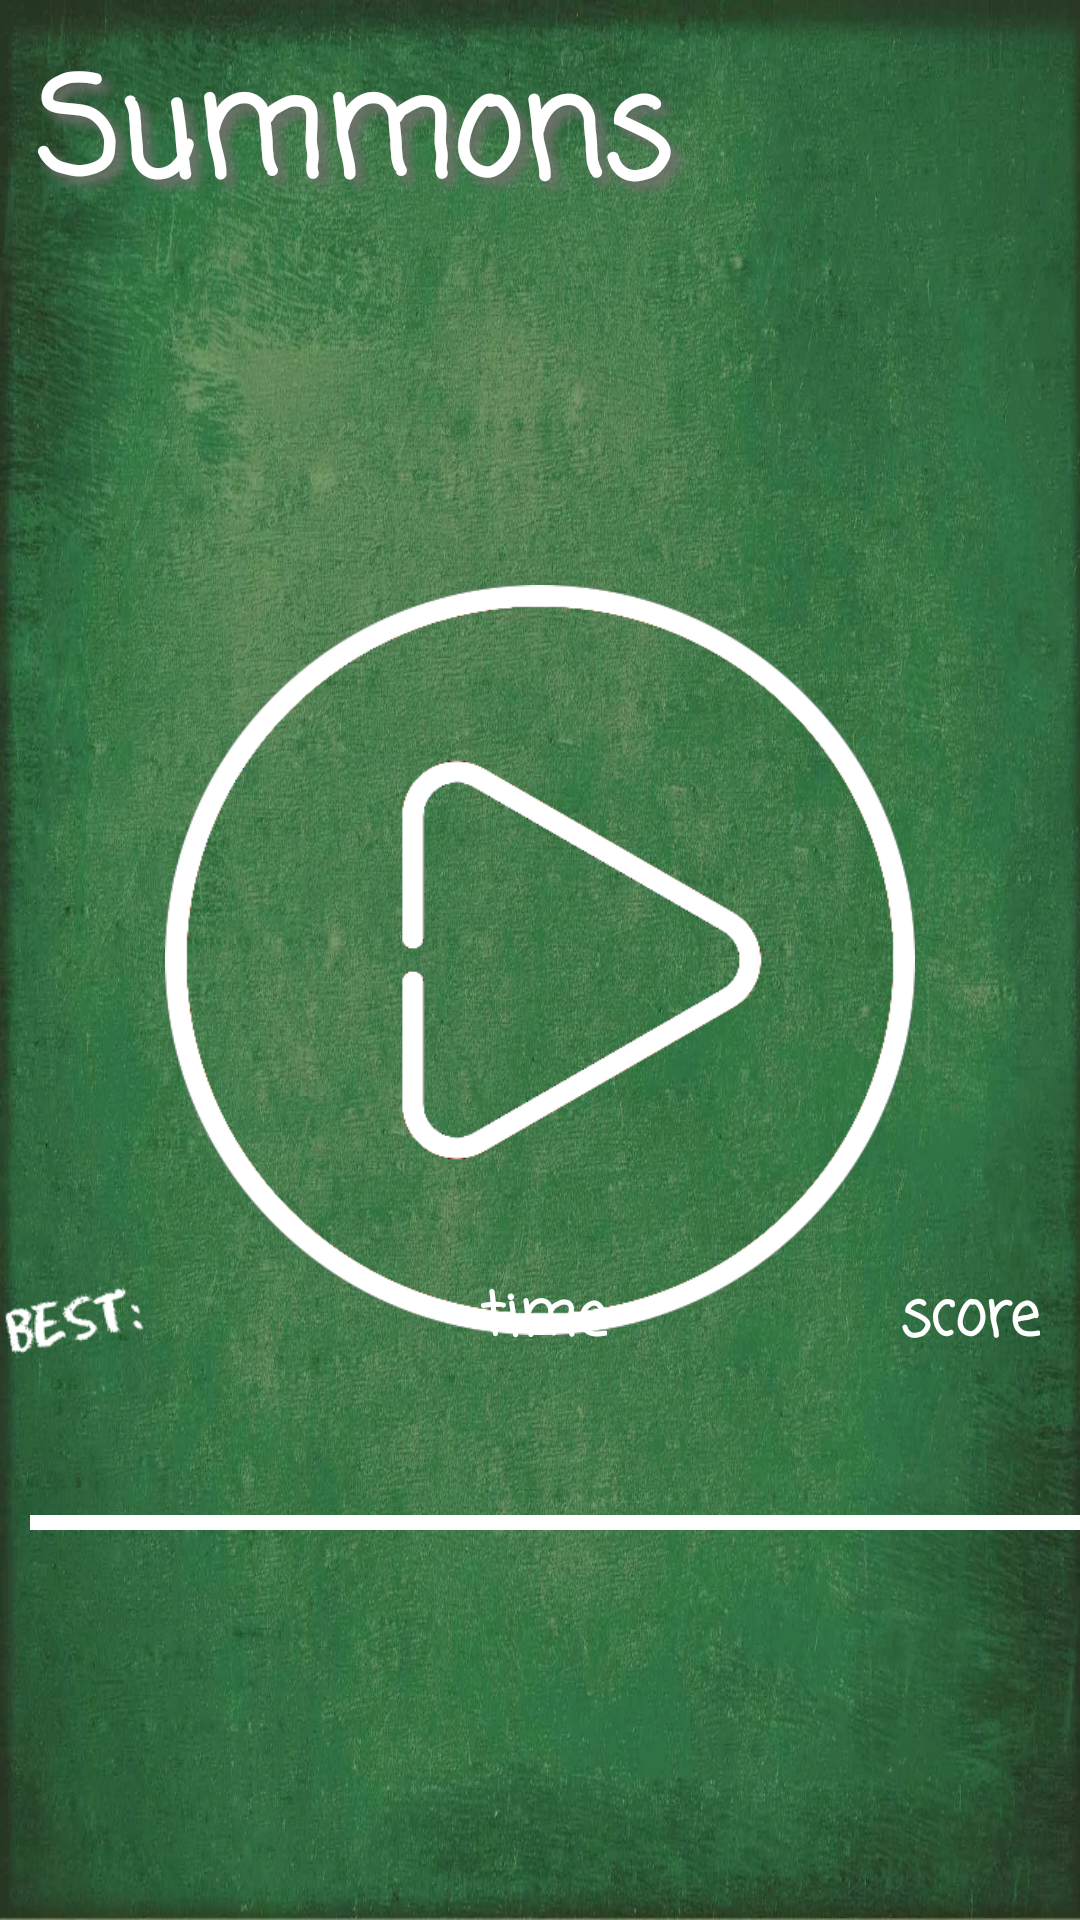

Reconstruct the res/layout file that produces this screen, plus the resources it refers to.
<!-- AndroidManifest.xml: application theme Theme.SummonsAttackBeta -->
<!-- res/layout/activity_welcome.xml -->
<?xml version="1.0" encoding="utf-8"?>
<RelativeLayout xmlns:android="http://schemas.android.com/apk/res/android"
    xmlns:app="http://schemas.android.com/apk/res-auto"
    android:id="@+id/mainLayout"
    xmlns:tools="http://schemas.android.com/tools"
    android:layout_width="match_parent"
    android:layout_height="match_parent"
    tools:context=".WelcomeActivity">

    <ImageView
        android:layout_width="match_parent"
        android:layout_height="match_parent"
        android:background="@drawable/background" />


    <TextView
        android:id="@+id/nameOfApp"
        android:layout_width="wrap_content"
        android:layout_height="wrap_content"
        android:layout_above="@+id/startbutton"
        android:layout_centerInParent="true"
        android:layout_marginBottom="120dp"
        android:fontFamily="casual"
        android:padding="12dp"
        android:shadowColor="#73716E"
        android:shadowDx="8"
        android:shadowDy="8"
        android:shadowRadius="8"
        android:text="@string/app_name"
        android:textColor="@color/white"
        android:textSize="45dp"
        android:textStyle="bold" />

    <ImageView
        android:layout_width="wrap_content"
        android:layout_height="wrap_content"
        android:layout_above="@+id/C"
        android:layout_marginEnd="-40dp"
        android:layout_marginBottom="-10dp"
        android:layout_toStartOf="@+id/C"
        android:src="@drawable/besttext" />


    <ImageButton
        android:id="@+id/startbutton"
        android:layout_width="250dp"
        android:layout_height="250dp"
        android:layout_centerInParent="true"
        android:background="@drawable/playbuttonwhite" />
    
    <TextView
        android:id="@+id/a1"
        android:textColor="@color/table_text_color"
        android:textStyle="bold"
        android:fontFamily="casual"
        android:textSize="@dimen/text_size"
        android:layout_width="@dimen/widthA"
        android:layout_height="@dimen/height"
        android:layout_alignParentEnd="true"
        android:layout_alignParentBottom="true"
        android:layout_marginEnd="0dp"
        android:layout_marginBottom="0dp"
        tools:ignore="NotSibling" />

    <TextView
        android:id="@+id/b1"
        android:layout_width="@dimen/widthB"
        android:layout_height="@dimen/height"
        android:layout_alignBottom="@+id/a1"
        android:layout_marginStart="0dp"
        android:layout_marginTop="0dp"
        android:layout_marginEnd="0dp"
        android:layout_marginBottom="0dp"
        android:layout_toStartOf="@+id/a1"
        android:fontFamily="casual"
        android:textColor="@color/table_text_color"
        android:textSize="@dimen/text_size"
        android:textStyle="bold" />

    <TextView
        android:id="@+id/c1"
        android:textSize="@dimen/text_size"
        android:textColor="@color/table_text_color"
        android:textStyle="bold"
        android:fontFamily="casual"
        android:layout_width="@dimen/widthC"
        android:layout_height="@dimen/height"
        android:layout_alignBottom="@+id/b1"
        android:layout_marginStart="0dp"
        android:layout_marginTop="0dp"
        android:layout_marginEnd="0dp"
        android:layout_marginBottom="0dp"
        android:layout_toStartOf="@+id/b1" />

    <TextView
        android:id="@+id/a2"
        android:textSize="@dimen/text_size"
        android:textColor="@color/table_text_color"
        android:textStyle="bold"
        android:fontFamily="casual"
        android:layout_width="@dimen/widthA"
        android:layout_height="@dimen/height"
        android:layout_above="@+id/a1"
        android:layout_alignEnd="@+id/a1"
        android:layout_marginEnd="0dp"
        android:layout_marginBottom="0dp" />

    <TextView
        android:id="@+id/b2"
        android:layout_width="@dimen/widthB"
        android:layout_height="@dimen/height"
        android:layout_above="@+id/b1"
        android:layout_marginStart="0dp"
        android:layout_marginTop="0dp"
        android:layout_marginEnd="0dp"
        android:layout_marginBottom="0dp"
        android:layout_toStartOf="@+id/a1"
        android:fontFamily="casual"
        android:textColor="@color/table_text_color"
        android:textSize="@dimen/text_size"
        android:textStyle="bold" />

    <TextView
        android:id="@+id/c2"
        android:textSize="@dimen/text_size"
        android:textColor="@color/table_text_color"
        android:textStyle="bold"
        android:fontFamily="casual"
        android:layout_width="@dimen/widthC"
        android:layout_height="@dimen/height"
        android:layout_above="@+id/b1"
        android:layout_marginEnd="0dp"
        android:layout_marginBottom="0dp"
        android:layout_toStartOf="@+id/b1" />

    <TextView
        android:id="@+id/a3"
        android:layout_width="@dimen/widthA"
        android:layout_height="@dimen/height"
        android:layout_above="@+id/a2"
        android:layout_alignParentEnd="true"
        android:layout_marginEnd="0dp"
        android:layout_marginBottom="0dp"
        android:layout_toStartOf="@+id/a2"
        android:fontFamily="casual"
        android:textColor="@color/table_text_color"
        android:textSize="@dimen/text_size"
        android:textStyle="bold" />


    <TextView
        android:id="@+id/b3"
        android:layout_width="@dimen/widthB"
        android:layout_height="@dimen/height"
        android:layout_above="@+id/b2"
        android:layout_marginEnd="0dp"
        android:layout_marginBottom="0dp"
        android:layout_toStartOf="@+id/a2"
        android:fontFamily="casual"
        android:textColor="@color/table_text_color"
        android:textSize="@dimen/text_size"
        android:textStyle="bold" />

    <TextView
        android:id="@+id/c3"
        android:layout_width="@dimen/widthC"
        android:layout_height="@dimen/height"
        android:layout_above="@+id/c2"
        android:layout_marginEnd="0dp"
        android:layout_marginBottom="0dp"
        android:layout_toStartOf="@+id/b3"
        android:fontFamily="casual"
        android:textColor="@color/table_text_color"
        android:textSize="@dimen/text_size"
        android:textStyle="bold" />

    <ImageView
        android:id="@+id/line"
        android:layout_width="@dimen/lineWidth"
        android:layout_height="5dp"
        android:layout_above="@+id/a3"
        android:layout_alignParentEnd="true"
        android:layout_marginEnd="0dp"
        android:layout_marginBottom="10dp"
        android:src="@color/white" />

    <TextView
        android:id="@+id/A"
        android:layout_width="@dimen/widthA"
        android:layout_height="@dimen/height"
        android:layout_above="@+id/line"
        android:layout_alignParentEnd="true"
        android:layout_marginEnd="0dp"
        android:layout_marginBottom="10dp"
        android:fontFamily="casual"
        android:textColor="@color/table_text_color"
        android:textSize="@dimen/text_size"
        android:textStyle="bold" />

    <TextView
        android:id="@+id/B"
        android:layout_width="@dimen/widthB"
        android:layout_height="@dimen/height"
        android:layout_alignBottom="@+id/A"
        android:layout_marginEnd="0dp"
        android:layout_marginBottom="0dp"
        android:layout_toStartOf="@+id/A"
        android:fontFamily="casual"
        android:textColor="@color/table_text_color"
        android:textSize="@dimen/text_size"
        android:textStyle="bold" />

    <TextView
        android:id="@+id/C"
        android:layout_width="@dimen/widthC"
        android:layout_height="@dimen/height"
        android:layout_alignBottom="@+id/B"
        android:layout_marginEnd="0dp"
        android:layout_marginBottom="0dp"
        android:layout_toStartOf="@+id/B"
        android:fontFamily="casual"
        android:textColor="@color/table_text_color"
        android:textSize="@dimen/text_size"
        android:textStyle="bold" />

    <TextView
        android:layout_width="wrap_content"
        android:layout_height="wrap_content"
        android:layout_above="@+id/A"
        android:layout_alignStart="@+id/A"
        android:layout_marginStart="0dp"
        android:layout_marginBottom="0dp"
        android:fontFamily="casual"
        android:text="score"
        android:textColor="@color/table_text_color"
        android:textSize="20dp"
        android:textStyle="bold" />

    <TextView
        android:layout_width="wrap_content"
        android:layout_height="wrap_content"
        android:layout_above="@+id/B"
        android:layout_alignStart="@+id/B"
        android:layout_marginStart="-0dp"
        android:layout_marginBottom="0dp"
        android:fontFamily="casual"
        android:text="time"
        android:textColor="@color/table_text_color"
        android:textSize="20dp"
        android:textStyle="bold" />
</RelativeLayout>
<!-- resources referenced by this layout -->
<resources>
  <color name="table_text_color">#FFFFFF</color>
  <dimen name="height">40dp</dimen>
  <dimen name="lineWidth">350dp</dimen>
  <dimen name="text_size">30dp</dimen>
  <dimen name="widthA">60dp</dimen>
  <dimen name="widthB">140dp</dimen>
  <dimen name="widthC">150dp</dimen>
  <!-- drawable background: webp bitmap (drawable, 263394 bytes) -->
  <!-- drawable besttext: png bitmap (drawable, 1896 bytes) -->
  <!-- drawable playbuttonwhite: png bitmap (drawable, 28385 bytes) -->
  <string name="app_name">Summons Attack</string>
  <style name="Theme.SummonsAttackBeta" parent="Theme.AppCompat.Light.NoActionBar">
          <item name="android:windowNoTitle">true</item>
          <item name="android:windowFullscreen">true</item>
          
          <item name="colorPrimary">@color/purple_500</item>
          <item name="colorPrimaryVariant">@color/purple_700</item>
          <item name="colorOnPrimary">@color/white</item>
          
          <item name="colorSecondary">@color/teal_200</item>
          <item name="colorSecondaryVariant">@color/teal_700</item>
          <item name="colorOnSecondary">@color/black</item>
          
          <item name="android:statusBarColor" tools:targetApi="l">?attr/colorPrimaryVariant</item>
          
      </style>
  <!-- not gathered from this repository: default colours our renderer supplied (Android Studio template values) -->
  <color name="purple_500">#FF6200EE</color>
  <color name="purple_700">#FF3700B3</color>
  <color name="teal_200">#FF03DAC5</color>
  <color name="teal_700">#FF018786</color>
  <color name="black">#FF000000</color>
  <color name="white">#FFFFFFFF</color>
</resources>
